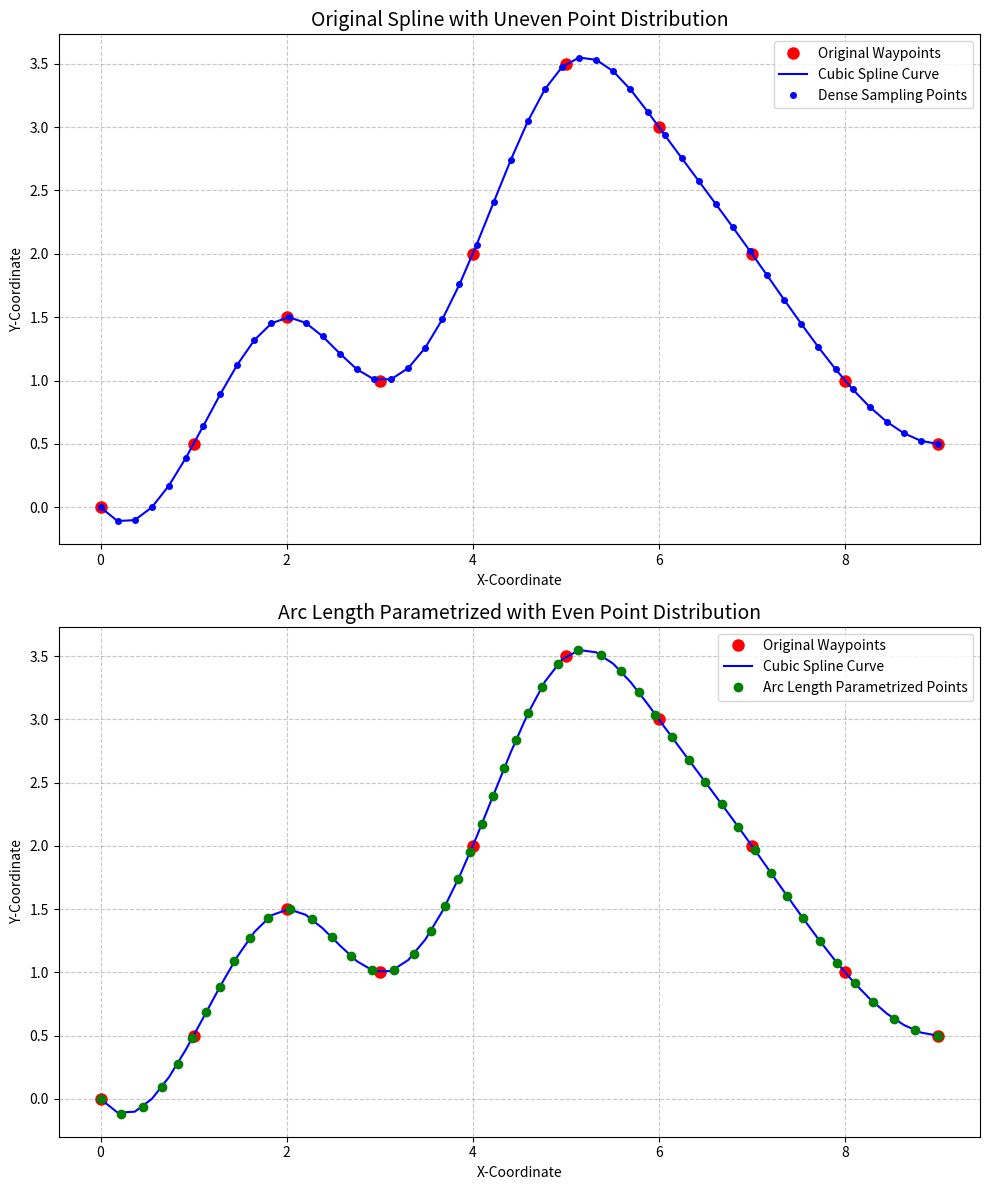
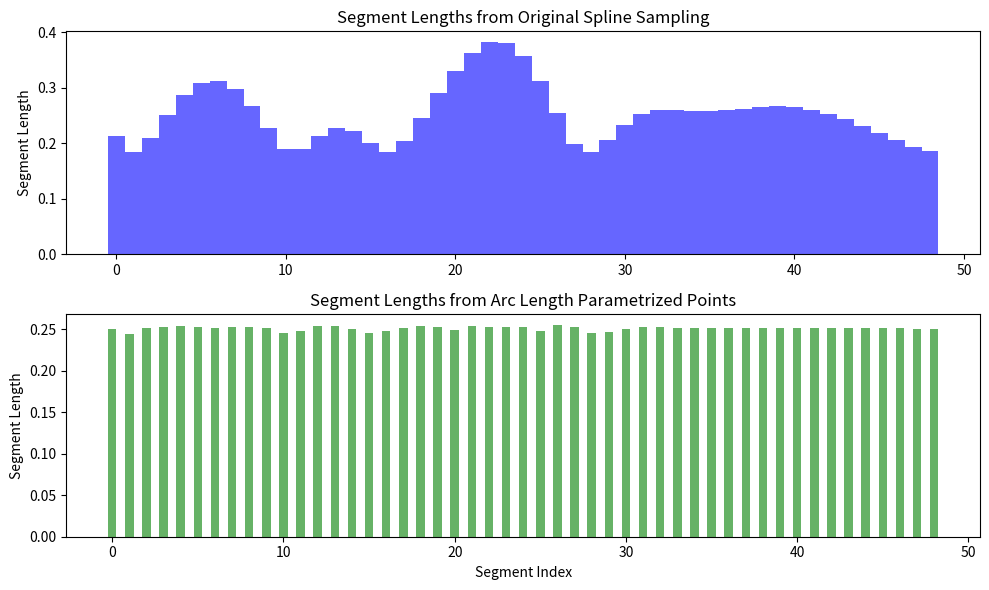

Here is the Python script that generated these plots, in order:
import numpy as np
from scipy.interpolate import CubicSpline
import matplotlib.pyplot as plt

def arc_length_parametrization(waypoints, num_samples):
    """
    Parametrize a trajectory by arc length instead of time.
    
    Args:
        waypoints: Array of waypoints (n, 3) with x,y,z coordinates
        num_samples: Number of desired samples for the output
        
    Returns:
        theta_values: Progress parameter (normalized arc length) [0,1]
        x_values: X-coordinates at the corresponding theta values
        y_values: Y-coordinates at the corresponding theta values
        z_values: Z-coordinates at the corresponding theta values
    """

    
    # Create parameters for the original waypoints (evenly distributed)
    t_orig = np.linspace(0, 1, len(waypoints))
    
    # Create cubic splines through the waypoints
    cs_x = CubicSpline(t_orig, waypoints[:, 0])
    cs_y = CubicSpline(t_orig, waypoints[:, 1])
    cs_z = CubicSpline(t_orig, waypoints[:, 2])

    

    
    # Generate dense sampling for arc length calculation
    # More points = more accurate arc length calculation
    num_dense_samples = num_samples
    t_dense = np.linspace(0, 1, num_dense_samples)
    
    # Calculate the points on the spline for this dense sampling
    x_dense = cs_x(t_dense)
    y_dense = cs_y(t_dense)
    z_dense = cs_z(t_dense)
    points_dense = np.column_stack((x_dense, y_dense, z_dense))


    

    



    # Calculate the arc length between consecutive points
    # np.diff returns the difference between adjacent elements
    diffs = np.diff(points_dense, axis=0)  # Differences in x, y, z
    
    segment_lengths = np.sqrt(np.sum(diffs**2, axis=1))  # Euclidean distances

    # print(segment_lengths)
    # Calculate the cumulative arc length up to each point
    cumulative_length = np.zeros(num_dense_samples)
    cumulative_length[1:] = np.cumsum(segment_lengths)




    # Total length of the trajectory
    total_length = cumulative_length[-1]

    
    # Normalize the cumulative length to [0,1] for the progress parameter theta
    theta_dense = cumulative_length / total_length
    
    # Generate evenly distributed theta values for the output
    theta_values = np.linspace(0, 1, num_samples)

    # Interpolate t-values for the evenly distributed theta values
    # This is the key step: we convert from uniform arc lengths
    # back to the corresponding parameters on the original spline
    t_interp = np.interp(theta_values, theta_dense, t_dense)



    
    # Calculate the final x,y,z coordinates for these t-values
    x_values = cs_x(t_interp)
    y_values = cs_y(t_interp)
    z_values = cs_z(t_interp)



    # Return the results
    return theta_values, x_values, y_values, z_values, x_dense, y_dense, z_dense, t_dense, t_interp

# Test code that runs when this file is executed as a script
if __name__ == "__main__":
    # Create 10 waypoints in 2D (with z=0)
    # These waypoints form a curved path
    waypoints_2d = np.array([
        [0.0, 0.0, 0.0],
        [1.0, 0.5, 0.0],
        [2.0, 1.5, 0.0],
        [3.0, 1.0, 0.0],
        [4.0, 2.0, 0.0],
        [5.0, 3.5, 0.0],
        [6.0, 3.0, 0.0],
        [7.0, 2.0, 0.0],
        [8.0, 1.0, 0.0],
        [9.0, 0.5, 0.0]
    ])
    
    # Number of output points after arc length parametrization
    num_samples = 50
    
    # Apply arc length parametrization and get all data for plotting
    theta, x_arc, y_arc, z_arc, x_dense, y_dense, z_dense, t_dense, t_interp = arc_length_parametrization(waypoints_2d, num_samples)
    
    # Create a figure with two separate plots
    fig, (ax1, ax2) = plt.subplots(2, 1, figsize=(10, 12))
    
    # First plot: Original spline with dense sampling points
    ax1.plot(waypoints_2d[:, 0], waypoints_2d[:, 1], 'ro', markersize=8, label='Original Waypoints')
    ax1.plot(x_dense, y_dense, 'b-', linewidth=1.5, label='Cubic Spline Curve')
    ax1.plot(x_dense, y_dense, 'bo', markersize=4, label='Dense Sampling Points')
    ax1.set_title('Original Spline with Uneven Point Distribution', fontsize=14)
    ax1.set_xlabel('X-Coordinate')
    ax1.set_ylabel('Y-Coordinate')
    ax1.grid(True, linestyle='--', alpha=0.7)
    ax1.legend()
    
    # Second plot: Arc length parametrized points
    ax2.plot(waypoints_2d[:, 0], waypoints_2d[:, 1], 'ro', markersize=8, label='Original Waypoints')
    ax2.plot(x_dense, y_dense, 'b-', linewidth=1.5, label='Cubic Spline Curve')
    ax2.plot(x_arc, y_arc, 'go', markersize=6, label='Arc Length Parametrized Points')
    ax2.set_title('Arc Length Parametrized with Even Point Distribution', fontsize=14)
    ax2.set_xlabel('X-Coordinate')
    ax2.set_ylabel('Y-Coordinate')
    ax2.grid(True, linestyle='--', alpha=0.7)
    ax2.legend()
    
    plt.tight_layout()
    plt.savefig("two_separate_plots.png")
    plt.show()
    
    # Create a third plot to show segment lengths comparison
    plt.figure(figsize=(10, 6))
    
    # Plot the lengths of the segments between original dense points
    segment_indices_dense = np.arange(len(x_dense)-1)
    diffs_dense = np.diff(np.column_stack((x_dense, y_dense)), axis=0)
    distances_dense = np.sqrt(np.sum(diffs_dense**2, axis=1))
    
    plt.subplot(2, 1, 1)
    plt.bar(segment_indices_dense, distances_dense, width=1.0, color='blue', alpha=0.6)
    plt.title('Segment Lengths from Original Spline Sampling', fontsize=12)
    plt.ylabel('Segment Length', fontsize=10)
    
    # Plot the lengths of the segments between arc length parametrized points
    segment_indices_arc = np.arange(len(x_arc)-1)
    diffs_arc = np.diff(np.column_stack((x_arc, y_arc)), axis=0)
    distances_arc = np.sqrt(np.sum(diffs_arc**2, axis=1))
    
    plt.subplot(2, 1, 2)
    plt.bar(segment_indices_arc, distances_arc, width=0.5, color='green', alpha=0.6)
    plt.title('Segment Lengths from Arc Length Parametrized Points', fontsize=12)
    plt.xlabel('Segment Index', fontsize=10)
    plt.ylabel('Segment Length', fontsize=10)
    
    plt.tight_layout()
    plt.savefig("segment_lengths_comparison.png")
    plt.show()